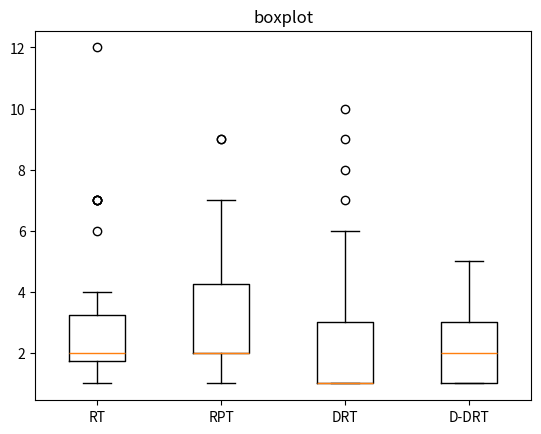

Reproduce this figure in Python.
import matplotlib.pyplot as plt
import statistics

# 数据部分
data1 = [3, 2, 1, 1, 3, 4, 1, 7, 4, 2, 2, 3, 1, 2, 4, 2, 1, 1, 7, 2, 1, 3, 12, 1, 2, 7, 3, 6, 2, 3, 2, 2, 2, 1, 1, 7, 3, 3, 3, 7]  # 第一段数据
data2 = [9, 4, 1, 2, 4, 5, 2, 9, 5, 1, 2, 3, 2, 2, 5, 1, 2, 2, 5, 2, 7, 4, 4, 4, 2, 2, 6, 2, 1, 4, 1, 2, 1, 2, 2, 3, 1, 5, 4, 7]  # 第二段数据
data3 = [1, 8, 1, 3, 2, 2, 1, 1, 1, 1, 1, 2, 6, 1, 1, 10, 1, 1, 2, 1, 1, 5, 1, 7, 5, 1, 1, 1, 6, 3, 3, 1, 1, 5, 3, 1, 9, 1, 3, 1] # 第三段数据
data4 = [3, 2, 2, 1, 1, 2, 3, 1, 1, 4, 2, 1, 1, 1, 2, 1, 2, 3, 2, 3, 3, 3, 2, 1, 4, 5, 1, 2, 1, 1, 3, 5, 1, 1, 2, 1, 2, 2, 1, 1]  # 第四段数据

# 计算方差
variance1 = statistics.variance(data1)
variance2 = statistics.variance(data2)
variance3 = statistics.variance(data3)
variance4 = statistics.variance(data4)

# 打印方差值
print("Data1 Variance:", variance1)
print("Data2 Variance:", variance2)
print("Data3 Variance:", variance3)
print("Data4 Variance:", variance4)

mean1 = statistics.mean(data1)
mean2 = statistics.mean(data2)
mean3 = statistics.mean(data3)
mean4 = statistics.mean(data4)

# 打印平均值
print("Data1 Mean:", mean1)
print("Data2 Mean:", mean2)
print("Data3 Mean:", mean3)
print("Data4 Mean:", mean4)

# 创建箱线图
fig, ax = plt.subplots()
ax.boxplot([data1, data2, data3, data4])

# 设置箱线图的标题和x轴的标签
ax.set_title('boxplot')
ax.set_xticklabels(['RT', 'RPT', 'DRT', 'D-DRT'])

plt.show()
